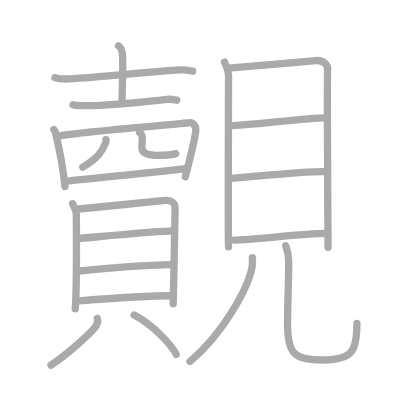
t = 0.00 s
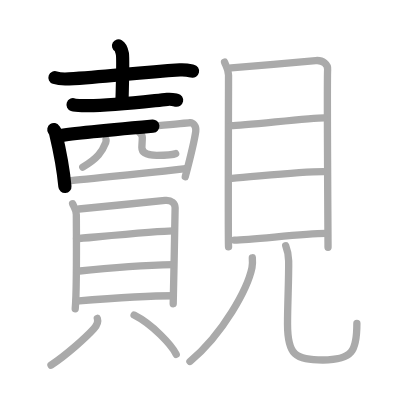
t = 4.50 s
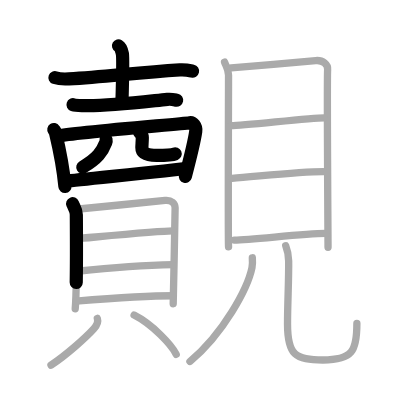
t = 8.75 s
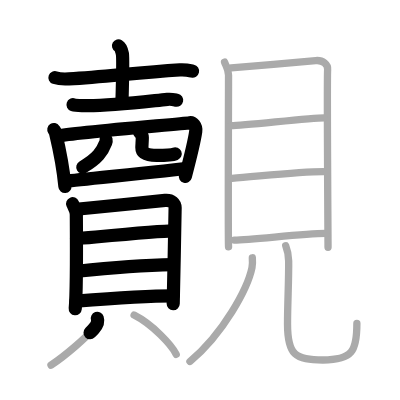
t = 13.25 s
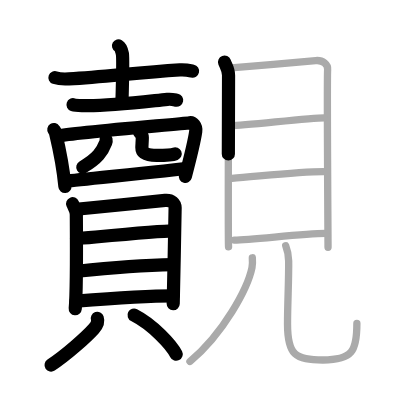
t = 15.50 s
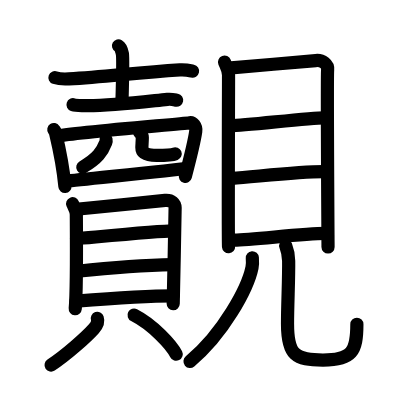
t = 22.00 s

The animated SVG that drew these frames (rendered in a browser with its animation timeline set to each time). Animation: 22 SMIL elements (animate=22); one cycle of 22.00 s.

<?xml version="1.0" standalone="no"?>
<!DOCTYPE svg PUBLIC "-//W3C//DTD SVG 1.1//EN"   "http://www.w3.org/Graphics/SVG/1.1/DTD/svg11.dtd">
<svg width="400px" height="400px"  version="1.1" xmlns="http://www.w3.org/2000/svg">
  <defs>
    <marker id="Triangle" viewBox="0 0 10 10" refX="0" refY="5" markerUnits="strokeWidth" markerWidth="3" style="stroke-opacity:0%;fill:#aaaaaa;" markerHeight="2" orient="auto">
      <path d="M 0 0 L 10 5 L 0 10 z" />
    </marker>
    
    <marker id="Arrow" viewBox="0 0 10 10" refX="5" refY="5" markerUnits="strokeWidth" markerWidth="1.8" style="stroke-opacity:0%;fill:#770000;" markerHeight="2" orient="auto">
      <path d="M 0 4 L 6 4 L 4 1 L 10 5 L 4 9 L 6 6 L 0 6 z" />
        <circle cx="5" cy="5" r="5" />
      </marker>
    
    <marker id="TriangleRed" viewBox="0 0 10 10" refX="0" refY="5" markerUnits="strokeWidth" markerWidth="3" style="stroke-opacity:0%;fill:#CC0000;" markerHeight="2" orient="auto">
      <path d="M 0 0 L 10 5 L 0 10 z" />
    </marker>
    
    <marker id="ArrowRed" viewBox="0 0 10 10" refX="5" refY="5" markerUnits="strokeWidth" markerWidth="1.8" style="stroke-opacity:0%;fill:#CC0000;" markerHeight="2" orient="auto">
      <path d="M 0 4 L 6 4 L 4 1 L 10 5 L 4 9 L 6 6 L 0 6 z" />
        <circle cx="5" cy="5" r="5" />
      </marker>
    
  </defs>
  
  <path style="fill:#ffffff; fill-opacity:100%; fill-rule:evenodd; stroke-width:0;" d="M 0 0 L 400px 0 L 400px 400px L 0 400px L 0 0" />

  <g transform="scale(3.6697247706422 3.6697247706422)">
<path style="fill:none; fill-opacity:0%; fill-rule:evenodd; stroke:#aaaaaa; stroke-opacity:100%; stroke-width: 1.5pt; stroke-linejoin:round; stroke-linecap:round;" d="M14.97 21.15c0.99 0.35 2.81 0.41 3.8 0.35c10.33-0.59 18.13-1.7 30.25-2.46c1.65-0.1 2.65 0.17 3.47 0.35"></path>
<path style="fill:none; fill-opacity:0%; fill-rule:evenodd; stroke:#aaaaaa; stroke-opacity:100%; stroke-width: 1.5pt; stroke-linejoin:round; stroke-linecap:round;" d="M32.3 12.5c0.58 0.33 0.93 1.48 1.05 2.13c0.12 0.66 0 9.16-0.12 13.26"></path>
<path style="fill:none; fill-opacity:0%; fill-rule:evenodd; stroke:#aaaaaa; stroke-opacity:100%; stroke-width: 1.5pt; stroke-linejoin:round; stroke-linecap:round;" d="M19.9 28.53c0.73 0.24 2.05 0.22 2.78 0.24C29 29 39 27.75 45.6 27.07c1.2-0.12 1.94 0.12 2.54 0.24"></path>
<path style="fill:none; fill-opacity:0%; fill-rule:evenodd; stroke:#aaaaaa; stroke-opacity:100%; stroke-width: 1.5pt; stroke-linejoin:round; stroke-linecap:round;" d="M14.67 35.31c0.18 0.27 0.37 0.49 0.45 0.82c0.63 2.65 2.14 9.94 2.57 14.69"></path>
<path style="fill:none; fill-opacity:0%; fill-rule:evenodd; stroke:#aaaaaa; stroke-opacity:100%; stroke-width: 1.5pt; stroke-linejoin:round; stroke-linecap:round;" d="M15.79 37.11c3.98-1.04 33.83-3.33 35.94-3.68c0.77-0.13 1.82 0.89 1.61 2.38c-0.43 3.1-1.69 7.91-2.85 12.34"></path>
<path style="fill:none; fill-opacity:0%; fill-rule:evenodd; stroke:#aaaaaa; stroke-opacity:100%; stroke-width: 1.5pt; stroke-linejoin:round; stroke-linecap:round;" d="M28.89 38.06c0.04 0.19 0.04 0.49-0.07 0.77c-0.96 2.46-2.18 4.33-6.27 6.71"></path>
<path style="fill:none; fill-opacity:0%; fill-rule:evenodd; stroke:#aaaaaa; stroke-opacity:100%; stroke-width: 1.5pt; stroke-linejoin:round; stroke-linecap:round;" d="M38.03 36.08c0.41 0.37 0.75 0.81 0.75 1.38c0 0.77-0.12 2.21-0.12 2.76c0 1.5 1.39 2.12 4.03 2.12c2.39 0 4.16 0 5.17-0.48"></path>
<path style="fill:none; fill-opacity:0%; fill-rule:evenodd; stroke:#aaaaaa; stroke-opacity:100%; stroke-width: 1.5pt; stroke-linejoin:round; stroke-linecap:round;" d="M18.25 49.39c2.49-0.39 29.13-2.9 32.54-3.51"></path>
<path style="fill:none; fill-opacity:0%; fill-rule:evenodd; stroke:#aaaaaa; stroke-opacity:100%; stroke-width: 1.5pt; stroke-linejoin:round; stroke-linecap:round;" d="M19.79 55.52c0.41 0.97 1.01 1.7 1.01 2.99c0 1.3 0.19 20.2-0.3 25.63"></path>
<path style="fill:none; fill-opacity:0%; fill-rule:evenodd; stroke:#aaaaaa; stroke-opacity:100%; stroke-width: 1.5pt; stroke-linejoin:round; stroke-linecap:round;" d="M21.5 56.95c2.33-0.16 21.37-2.17 23.5-2.35c1.77-0.16 2.72 0.86 2.72 2.04c0 2.86-0.52 25.2-0.52 26.14"></path>
<path style="fill:none; fill-opacity:0%; fill-rule:evenodd; stroke:#aaaaaa; stroke-opacity:100%; stroke-width: 1.5pt; stroke-linejoin:round; stroke-linecap:round;" d="M20.85 65.04c4.37-0.36 22.54-2.11 26.28-2.11"></path>
<path style="fill:none; fill-opacity:0%; fill-rule:evenodd; stroke:#aaaaaa; stroke-opacity:100%; stroke-width: 1.5pt; stroke-linejoin:round; stroke-linecap:round;" d="M21.04 73.91c6.59-0.69 19.13-1.66 26.12-1.8"></path>
<path style="fill:none; fill-opacity:0%; fill-rule:evenodd; stroke:#aaaaaa; stroke-opacity:100%; stroke-width: 1.5pt; stroke-linejoin:round; stroke-linecap:round;" d="M20.74 82.05c6.59-0.52 20.41-1.45 26.42-1.45"></path>
<path style="fill:none; fill-opacity:0%; fill-rule:evenodd; stroke:#aaaaaa; stroke-opacity:100%; stroke-width: 1.5pt; stroke-linejoin:round; stroke-linecap:round;" d="M26.52 86.76c0.35 1.04-0.26 2.06-0.95 2.83c-2.07 2.3-7.52 7.19-11.67 9.91"></path>
<path style="fill:none; fill-opacity:0%; fill-rule:evenodd; stroke:#aaaaaa; stroke-opacity:100%; stroke-width: 1.5pt; stroke-linejoin:round; stroke-linecap:round;" d="M36.54 85.86c5.08 2.58 10.21 8.15 11.48 10.69"></path>
<path style="fill:none; fill-opacity:0%; fill-rule:evenodd; stroke:#aaaaaa; stroke-opacity:100%; stroke-width: 1.5pt; stroke-linejoin:round; stroke-linecap:round;" d="M61.19 16.92c0.45 1.16 1.09 2.03 1.09 3.57c0 1.55-0.15 45.21 0 46.76"></path>
<path style="fill:none; fill-opacity:0%; fill-rule:evenodd; stroke:#aaaaaa; stroke-opacity:100%; stroke-width: 1.5pt; stroke-linejoin:round; stroke-linecap:round;" d="M63.02 18.49c2.52-0.19 20.71-1.76 23-1.99c1.91-0.19 3.42 1.08 3.26 2.52c-0.2 1.82 0.11 47.21 0.11 48.37"></path>
<path style="fill:none; fill-opacity:0%; fill-rule:evenodd; stroke:#aaaaaa; stroke-opacity:100%; stroke-width: 1.5pt; stroke-linejoin:round; stroke-linecap:round;" d="M62.98 34.25c3.6 0 21.34-2.14 25.38-2.14"></path>
<path style="fill:none; fill-opacity:0%; fill-rule:evenodd; stroke:#aaaaaa; stroke-opacity:100%; stroke-width: 1.5pt; stroke-linejoin:round; stroke-linecap:round;" d="M63.19 48.6c7.3-0.55 18.4-1.82 24.88-1.82"></path>
<path style="fill:none; fill-opacity:0%; fill-rule:evenodd; stroke:#aaaaaa; stroke-opacity:100%; stroke-width: 1.5pt; stroke-linejoin:round; stroke-linecap:round;" d="M63.84 65.42c5.01 0 18.4-1.82 24.88-1.82"></path>
<path style="fill:none; fill-opacity:0%; fill-rule:evenodd; stroke:#aaaaaa; stroke-opacity:100%; stroke-width: 1.5pt; stroke-linejoin:round; stroke-linecap:round;" d="M68.76 70.25c0.05 0.67 0.1 1.72-0.09 2.67c-1.16 5.64-7.81 18-16.91 25.58"></path>
<path style="fill:none; fill-opacity:0%; fill-rule:evenodd; stroke:#aaaaaa; stroke-opacity:100%; stroke-width: 1.5pt; stroke-linejoin:round; stroke-linecap:round;" d="M77.86 66.97c0.43 1.1 0.77 2.4 0.8 4.11c0.07 4.77-0.31 11.72-0.31 17.18c0 8.5 2.15 9.85 9.66 9.85c7.99 0 9.24-2.35 9.24-9.95"></path>

<path style="fill:none; fill-opacity:0%; fill-rule:evenodd; stroke:#000000; stroke-opacity:100%; stroke-width: 2.7pt; stroke-linejoin:round; stroke-linecap:round;" d="M14.97 21.15c0.99 0.35 2.81 0.41 3.8 0.35c10.33-0.59 18.13-1.7 30.25-2.46c1.65-0.1 2.65 0.17 3.47 0.35" pathLength="100" stroke-dashoffset="100" stroke-dasharray="100 105"><animate id="dashAnim1" attributeName="stroke-dashoffset" from="100" to="0" dur="1s" calcMode="linear" fill="freeze"/></path>
<path style="fill:none; fill-opacity:0%; fill-rule:evenodd; stroke:#000000; stroke-opacity:100%; stroke-width: 2.7pt; stroke-linejoin:round; stroke-linecap:round;" d="M32.3 12.5c0.58 0.33 0.93 1.48 1.05 2.13c0.12 0.66 0 9.16-0.12 13.26" pathLength="100" stroke-dashoffset="100" stroke-dasharray="100 105"><animate id="dashAnim2" attributeName="stroke-dashoffset" from="100" to="0" dur="1s" calcMode="linear" begin="dashAnim1.end" fill="freeze"/></path>
<path style="fill:none; fill-opacity:0%; fill-rule:evenodd; stroke:#000000; stroke-opacity:100%; stroke-width: 2.7pt; stroke-linejoin:round; stroke-linecap:round;" d="M19.9 28.53c0.73 0.24 2.05 0.22 2.78 0.24C29 29 39 27.75 45.6 27.07c1.2-0.12 1.94 0.12 2.54 0.24" pathLength="100" stroke-dashoffset="100" stroke-dasharray="100 105"><animate id="dashAnim3" attributeName="stroke-dashoffset" from="100" to="0" dur="1s" calcMode="linear" begin="dashAnim2.end" fill="freeze"/></path>
<path style="fill:none; fill-opacity:0%; fill-rule:evenodd; stroke:#000000; stroke-opacity:100%; stroke-width: 2.7pt; stroke-linejoin:round; stroke-linecap:round;" d="M14.67 35.31c0.18 0.27 0.37 0.49 0.45 0.82c0.63 2.65 2.14 9.94 2.57 14.69" pathLength="100" stroke-dashoffset="100" stroke-dasharray="100 105"><animate id="dashAnim4" attributeName="stroke-dashoffset" from="100" to="0" dur="1s" calcMode="linear" begin="dashAnim3.end" fill="freeze"/></path>
<path style="fill:none; fill-opacity:0%; fill-rule:evenodd; stroke:#000000; stroke-opacity:100%; stroke-width: 2.7pt; stroke-linejoin:round; stroke-linecap:round;" d="M15.79 37.11c3.98-1.04 33.83-3.33 35.94-3.68c0.77-0.13 1.82 0.89 1.61 2.38c-0.43 3.1-1.69 7.91-2.85 12.34" pathLength="100" stroke-dashoffset="100" stroke-dasharray="100 105"><animate id="dashAnim5" attributeName="stroke-dashoffset" from="100" to="0" dur="1s" calcMode="linear" begin="dashAnim4.end" fill="freeze"/></path>
<path style="fill:none; fill-opacity:0%; fill-rule:evenodd; stroke:#000000; stroke-opacity:100%; stroke-width: 2.7pt; stroke-linejoin:round; stroke-linecap:round;" d="M28.89 38.06c0.04 0.19 0.04 0.49-0.07 0.77c-0.96 2.46-2.18 4.33-6.27 6.71" pathLength="100" stroke-dashoffset="100" stroke-dasharray="100 105"><animate id="dashAnim6" attributeName="stroke-dashoffset" from="100" to="0" dur="1s" calcMode="linear" begin="dashAnim5.end" fill="freeze"/></path>
<path style="fill:none; fill-opacity:0%; fill-rule:evenodd; stroke:#000000; stroke-opacity:100%; stroke-width: 2.7pt; stroke-linejoin:round; stroke-linecap:round;" d="M38.03 36.08c0.41 0.37 0.75 0.81 0.75 1.38c0 0.77-0.12 2.21-0.12 2.76c0 1.5 1.39 2.12 4.03 2.12c2.39 0 4.16 0 5.17-0.48" pathLength="100" stroke-dashoffset="100" stroke-dasharray="100 105"><animate id="dashAnim7" attributeName="stroke-dashoffset" from="100" to="0" dur="1s" calcMode="linear" begin="dashAnim6.end" fill="freeze"/></path>
<path style="fill:none; fill-opacity:0%; fill-rule:evenodd; stroke:#000000; stroke-opacity:100%; stroke-width: 2.7pt; stroke-linejoin:round; stroke-linecap:round;" d="M18.25 49.39c2.49-0.39 29.13-2.9 32.54-3.51" pathLength="100" stroke-dashoffset="100" stroke-dasharray="100 105"><animate id="dashAnim8" attributeName="stroke-dashoffset" from="100" to="0" dur="1s" calcMode="linear" begin="dashAnim7.end" fill="freeze"/></path>
<path style="fill:none; fill-opacity:0%; fill-rule:evenodd; stroke:#000000; stroke-opacity:100%; stroke-width: 2.7pt; stroke-linejoin:round; stroke-linecap:round;" d="M19.79 55.52c0.41 0.97 1.01 1.7 1.01 2.99c0 1.3 0.19 20.2-0.3 25.63" pathLength="100" stroke-dashoffset="100" stroke-dasharray="100 105"><animate id="dashAnim9" attributeName="stroke-dashoffset" from="100" to="0" dur="1s" calcMode="linear" begin="dashAnim8.end" fill="freeze"/></path>
<path style="fill:none; fill-opacity:0%; fill-rule:evenodd; stroke:#000000; stroke-opacity:100%; stroke-width: 2.7pt; stroke-linejoin:round; stroke-linecap:round;" d="M21.5 56.95c2.33-0.16 21.37-2.17 23.5-2.35c1.77-0.16 2.72 0.86 2.72 2.04c0 2.86-0.52 25.2-0.52 26.14" pathLength="100" stroke-dashoffset="100" stroke-dasharray="100 105"><animate id="dashAnim10" attributeName="stroke-dashoffset" from="100" to="0" dur="1s" calcMode="linear" begin="dashAnim9.end" fill="freeze"/></path>
<path style="fill:none; fill-opacity:0%; fill-rule:evenodd; stroke:#000000; stroke-opacity:100%; stroke-width: 2.7pt; stroke-linejoin:round; stroke-linecap:round;" d="M20.85 65.04c4.37-0.36 22.54-2.11 26.28-2.11" pathLength="100" stroke-dashoffset="100" stroke-dasharray="100 105"><animate id="dashAnim11" attributeName="stroke-dashoffset" from="100" to="0" dur="1s" calcMode="linear" begin="dashAnim10.end" fill="freeze"/></path>
<path style="fill:none; fill-opacity:0%; fill-rule:evenodd; stroke:#000000; stroke-opacity:100%; stroke-width: 2.7pt; stroke-linejoin:round; stroke-linecap:round;" d="M21.04 73.91c6.59-0.69 19.13-1.66 26.12-1.8" pathLength="100" stroke-dashoffset="100" stroke-dasharray="100 105"><animate id="dashAnim12" attributeName="stroke-dashoffset" from="100" to="0" dur="1s" calcMode="linear" begin="dashAnim11.end" fill="freeze"/></path>
<path style="fill:none; fill-opacity:0%; fill-rule:evenodd; stroke:#000000; stroke-opacity:100%; stroke-width: 2.7pt; stroke-linejoin:round; stroke-linecap:round;" d="M20.74 82.05c6.59-0.52 20.41-1.45 26.42-1.45" pathLength="100" stroke-dashoffset="100" stroke-dasharray="100 105"><animate id="dashAnim13" attributeName="stroke-dashoffset" from="100" to="0" dur="1s" calcMode="linear" begin="dashAnim12.end" fill="freeze"/></path>
<path style="fill:none; fill-opacity:0%; fill-rule:evenodd; stroke:#000000; stroke-opacity:100%; stroke-width: 2.7pt; stroke-linejoin:round; stroke-linecap:round;" d="M26.52 86.76c0.35 1.04-0.26 2.06-0.95 2.83c-2.07 2.3-7.52 7.19-11.67 9.91" pathLength="100" stroke-dashoffset="100" stroke-dasharray="100 105"><animate id="dashAnim14" attributeName="stroke-dashoffset" from="100" to="0" dur="1s" calcMode="linear" begin="dashAnim13.end" fill="freeze"/></path>
<path style="fill:none; fill-opacity:0%; fill-rule:evenodd; stroke:#000000; stroke-opacity:100%; stroke-width: 2.7pt; stroke-linejoin:round; stroke-linecap:round;" d="M36.54 85.86c5.08 2.58 10.21 8.15 11.48 10.69" pathLength="100" stroke-dashoffset="100" stroke-dasharray="100 105"><animate id="dashAnim15" attributeName="stroke-dashoffset" from="100" to="0" dur="1s" calcMode="linear" begin="dashAnim14.end" fill="freeze"/></path>
<path style="fill:none; fill-opacity:0%; fill-rule:evenodd; stroke:#000000; stroke-opacity:100%; stroke-width: 2.7pt; stroke-linejoin:round; stroke-linecap:round;" d="M61.19 16.92c0.45 1.16 1.09 2.03 1.09 3.57c0 1.55-0.15 45.21 0 46.76" pathLength="100" stroke-dashoffset="100" stroke-dasharray="100 105"><animate id="dashAnim16" attributeName="stroke-dashoffset" from="100" to="0" dur="1s" calcMode="linear" begin="dashAnim15.end" fill="freeze"/></path>
<path style="fill:none; fill-opacity:0%; fill-rule:evenodd; stroke:#000000; stroke-opacity:100%; stroke-width: 2.7pt; stroke-linejoin:round; stroke-linecap:round;" d="M63.02 18.49c2.52-0.19 20.71-1.76 23-1.99c1.91-0.19 3.42 1.08 3.26 2.52c-0.2 1.82 0.11 47.21 0.11 48.37" pathLength="100" stroke-dashoffset="100" stroke-dasharray="100 105"><animate id="dashAnim17" attributeName="stroke-dashoffset" from="100" to="0" dur="1s" calcMode="linear" begin="dashAnim16.end" fill="freeze"/></path>
<path style="fill:none; fill-opacity:0%; fill-rule:evenodd; stroke:#000000; stroke-opacity:100%; stroke-width: 2.7pt; stroke-linejoin:round; stroke-linecap:round;" d="M62.98 34.25c3.6 0 21.34-2.14 25.38-2.14" pathLength="100" stroke-dashoffset="100" stroke-dasharray="100 105"><animate id="dashAnim18" attributeName="stroke-dashoffset" from="100" to="0" dur="1s" calcMode="linear" begin="dashAnim17.end" fill="freeze"/></path>
<path style="fill:none; fill-opacity:0%; fill-rule:evenodd; stroke:#000000; stroke-opacity:100%; stroke-width: 2.7pt; stroke-linejoin:round; stroke-linecap:round;" d="M63.19 48.6c7.3-0.55 18.4-1.82 24.88-1.82" pathLength="100" stroke-dashoffset="100" stroke-dasharray="100 105"><animate id="dashAnim19" attributeName="stroke-dashoffset" from="100" to="0" dur="1s" calcMode="linear" begin="dashAnim18.end" fill="freeze"/></path>
<path style="fill:none; fill-opacity:0%; fill-rule:evenodd; stroke:#000000; stroke-opacity:100%; stroke-width: 2.7pt; stroke-linejoin:round; stroke-linecap:round;" d="M63.84 65.42c5.01 0 18.4-1.82 24.88-1.82" pathLength="100" stroke-dashoffset="100" stroke-dasharray="100 105"><animate id="dashAnim20" attributeName="stroke-dashoffset" from="100" to="0" dur="1s" calcMode="linear" begin="dashAnim19.end" fill="freeze"/></path>
<path style="fill:none; fill-opacity:0%; fill-rule:evenodd; stroke:#000000; stroke-opacity:100%; stroke-width: 2.7pt; stroke-linejoin:round; stroke-linecap:round;" d="M68.76 70.25c0.05 0.67 0.1 1.72-0.09 2.67c-1.16 5.64-7.81 18-16.91 25.58" pathLength="100" stroke-dashoffset="100" stroke-dasharray="100 105"><animate id="dashAnim21" attributeName="stroke-dashoffset" from="100" to="0" dur="1s" calcMode="linear" begin="dashAnim20.end" fill="freeze"/></path>
<path style="fill:none; fill-opacity:0%; fill-rule:evenodd; stroke:#000000; stroke-opacity:100%; stroke-width: 2.7pt; stroke-linejoin:round; stroke-linecap:round;" d="M77.86 66.97c0.43 1.1 0.77 2.4 0.8 4.11c0.07 4.77-0.31 11.72-0.31 17.18c0 8.5 2.15 9.85 9.66 9.85c7.99 0 9.24-2.35 9.24-9.95" pathLength="100" stroke-dashoffset="100" stroke-dasharray="100 105"><animate id="dashAnim22" attributeName="stroke-dashoffset" from="100" to="0" dur="1s" calcMode="linear" begin="dashAnim21.end" fill="freeze"/></path>

</g>

</svg>  
          
